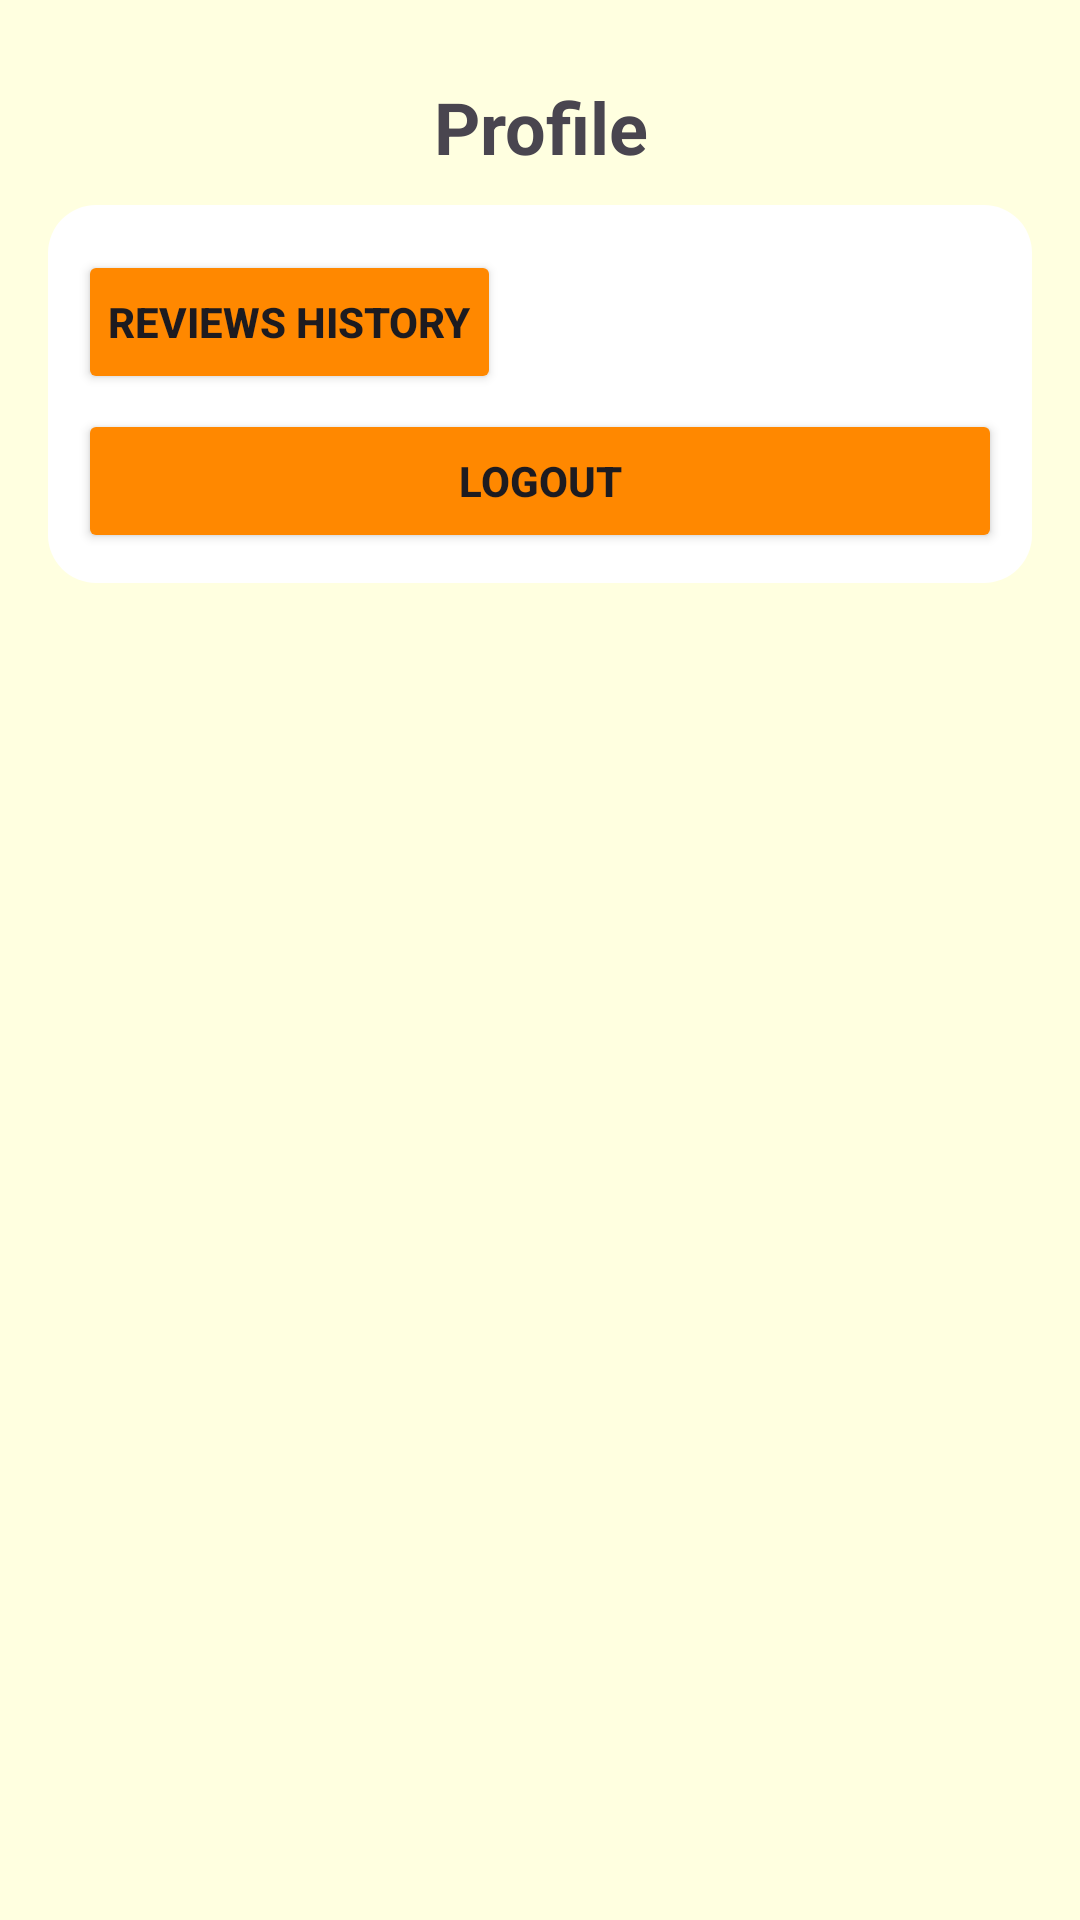

Here is an Android app screen rendered from its layout file. Give the layout XML and the strings, colors and styles it references.
<!-- AndroidManifest.xml: application theme Theme.ĐỒÁNMOBILE -->
<!-- res/layout/dialog_profile_options.xml -->
<?xml version="1.0" encoding="utf-8"?>
<LinearLayout xmlns:android="http://schemas.android.com/apk/res/android"
    android:layout_width="wrap_content"
    android:layout_height="wrap_content"
    android:orientation="vertical"
    android:padding="16dp"
    android:background="#FFFFE0">

    <TextView
        android:layout_width="match_parent"
        android:layout_height="wrap_content"
        android:text="Profile"
        android:textSize="24sp"
        android:textAlignment="center"
        android:padding="10dp"
        android:textStyle="bold"></TextView>

    <LinearLayout
        android:layout_width="match_parent"
        android:layout_height="wrap_content"
        android:orientation="vertical"
        android:padding="10dp"
        android:background="@drawable/rounded_background">
        <Button
            android:id="@+id/view_review_history"
            android:layout_width="wrap_content"
            android:layout_height="wrap_content"
            android:text="Reviews History"
            android:layout_marginTop="5dp"
            android:padding="10dp"
            android:backgroundTint="@android:color/holo_orange_dark"
            android:textStyle="bold"
            />

        <Button
            android:id="@+id/logout"
            android:layout_width="match_parent"
            android:layout_height="wrap_content"
            android:text="Logout"
            android:padding="10dp"
            android:layout_marginTop="5dp"
            android:backgroundTint="@android:color/holo_orange_dark"
            android:textStyle="bold"
            />

        
        <Button
            android:id="@+id/manage_users"
            android:layout_width="match_parent"
            android:layout_height="wrap_content"
            android:text="User"
            android:visibility="gone"
            android:layout_marginTop="5dp"
            android:padding="10dp"
            android:backgroundTint="@android:color/holo_orange_dark"
            android:textStyle="bold"
            />

        <Button
            android:id="@+id/manage_categories"
            android:layout_width="match_parent"
            android:layout_height="wrap_content"
            android:text="Category"
            android:visibility="gone"
            android:layout_marginTop="5dp"
            android:padding="10dp"
            android:backgroundTint="@android:color/holo_orange_dark"
            android:textStyle="bold"
            />

        <Button
            android:id="@+id/manage_restaurants"
            android:layout_width="match_parent"
            android:layout_height="wrap_content"
            android:text="Restaurant"
            android:visibility="gone"
            android:layout_marginTop="5dp"
            android:padding="10dp"
            android:backgroundTint="@android:color/holo_orange_dark"
            android:textStyle="bold"
            />

        <Button
            android:id="@+id/manage_reviews"
            android:layout_width="match_parent"
            android:layout_height="wrap_content"
            android:text="Reviews"
            android:visibility="gone"
            android:layout_marginTop="5dp"
            android:padding="10dp"
            android:backgroundTint="@android:color/holo_orange_dark"
            android:textStyle="bold"
            />
    </LinearLayout>
</LinearLayout>
<!-- resources referenced by this layout -->
<resources>
  <!-- drawable rounded_background (drawable) -->
  <?xml version="1.0" encoding="utf-8"?>
  <shape xmlns:android="http://schemas.android.com/apk/res/android"
      android:shape="rectangle">
      <solid android:color="@android:color/white"/>
      <corners android:radius="16dp"/> 
  </shape>
  <style name="Theme.ĐỒÁNMOBILE" parent="Base.Theme.ĐỒÁNMOBILE" />
  <style name="Base.Theme.ĐỒÁNMOBILE" parent="Theme.Material3.DayNight.NoActionBar">
          
          
      </style>
</resources>
